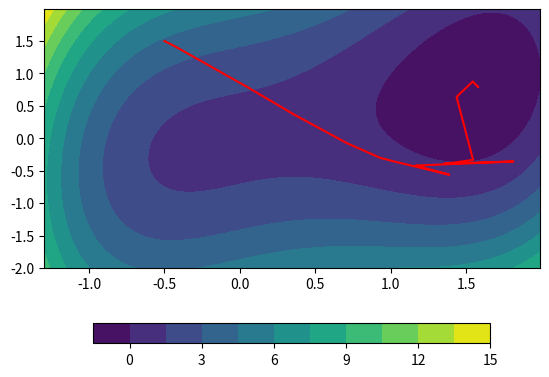

Python code for this plot: (Note: this script raises an exception after producing the figure.)
# 靡不有初，鲜克有终
# 开发时间：2022/10/25 9:25
"""
演示DFP拟牛顿法解决一个凸函数的最优化问题的例子
优化函数：三次函数，n=2
        f(x_1,x_2)=(x_1)**4-2(x_1)**3+(x_2)**2-(x_1)*(x_2)+1 （非凸、有最小点）
"""

import numpy as np
import sympy as sp
from matplotlib import pyplot as plt
from mpl_toolkits.mplot3d import Axes3D
from numpy.linalg import eig

x1 = sp.Symbol('x1')
x2 = sp.Symbol('x2')
f = pow(x1, 4) - 2 * pow(x1, 3) + pow(x2, 2) - x1 * x2 + 1
gx1 = sp.diff(f, x1)
gx2 = sp.diff(f, x2)
gx1x1 = sp.diff(gx1, x1)
gx1x2 = sp.diff(gx1, x2)
gx2x1 = sp.diff(gx2, x1)
gx2x2 = sp.diff(gx2, x2)
mtx_H = np.matrix([[gx1x1, gx1x2], [gx2x1, gx2x2]])  # Hesse阵
lambda_ = 40  # 增加单位阵的乘数


def function_value(vector):  # 求函数值
    f_value = f.evalf(subs={x1: vector[0][0], x2: vector[1][0]})
    return f_value


def gradient(vector):  # 求梯度向量及模长
    g_x1 = gx1.evalf(subs={x1: vector[0][0], x2: vector[1][0]})
    g_x2 = gx2.evalf(subs={x1: vector[0][0], x2: vector[1][0]})
    vector_g = np.array([[g_x1], [g_x2]])
    modulus = (pow(g_x1, 2) + pow(g_x2, 2)) ** 0.5
    return [vector_g, modulus]


def hesse(vector):  # 求海塞阵修正后的数值,矩阵形式给出
    gx1x1_value = float(gx1x1.evalf(subs={x1: vector[0][0], x2: vector[1][0]}))
    gx1x2_value = float(gx1x2.evalf(subs={x1: vector[0][0], x2: vector[1][0]}))
    gx2x1_value = float(gx2x1.evalf(subs={x1: vector[0][0], x2: vector[1][0]}))
    gx2x2_value = float(gx2x2.evalf(subs={x1: vector[0][0], x2: vector[1][0]}))
    mtx_H_value = np.matrix([[gx1x1_value, gx1x2_value], [gx2x1_value, gx2x2_value]])
    mtx_H_value = mtx_H_value + lambda_*np.eye(2)
    return mtx_H_value


def generate_grid(min_x_1, max_x_1, min_x_2, max_x_2, delta):  # 三维网格底图，参数含范围和颗粒度
    x_1_array = np.arange(min_x_1, max_x_1, delta)
    x_2_array = np.arange(min_x_2, max_x_2, delta)
    x1_array, x2_array = np.meshgrid(x_1_array, x_2_array)
    f_value_array = pow(x1_array, 4) - 2 * pow(x1_array, 3) + pow(x2_array, 2) - x1_array * x2_array + 1
    return x1_array, x2_array, f_value_array


def DFP_quasi_newton_method(vector_initial, epsilon):  # DFP拟牛顿法
    k = 0
    n = 0  # n步重启
    vector_x_pre = vector_initial
    B_initial = hesse(vector_x_pre)  # 矩阵B_0的计算（或者修正）要体现一些二阶信息，计算成本也要低，当然信息越多越好
    B_pre = B_initial
    H_pre = np.linalg.inv(B_pre)  # H_0
    x_1_lst = [vector_x_pre[0][0]]
    x_2_lst = [vector_x_pre[1][0]]
    f_value_lst = [function_value(vector_x_pre)]

    while float(gradient(vector_x_pre)[1]) > epsilon and k <= 100:

        '''if n == 10:  # n 步重启
            B_pre = hesse(vector_x_pre)
            H_pre = np.linalg.inv(B_pre)
            n = 0'''

        vector_x_new = np.array(vector_x_pre - np.dot(H_pre, gradient(vector_x_pre)[0]))
        x_1_lst.append(vector_x_new[0][0])
        x_2_lst.append(vector_x_new[1][0])
        f_value_lst.append(function_value(vector_x_new))

        g_pre = gradient(vector_x_pre)[0]
        g_new = gradient(vector_x_new)[0]
        y = g_new - g_pre
        s = vector_x_new - vector_x_pre
        H_new = H_pre - (H_pre*y*y.T*H_pre)/(np.dot(y.T, np.dot(H_pre, y))).item() + (s*s.T)/np.dot(y.T,s).item()  # 如果1步重启的话这个式子压根就不会起到效果
        H_pre = H_new
        vector_x_pre = vector_x_new
        k = k + 1
        n = n + 1

    f_value = function_value(vector_x_pre)
    return vector_x_pre, f_value, k, x_1_lst, x_2_lst, f_value_lst


def plot_2D_figure(X1, X2, F, x_1_lst, x_2_lst):  # 绘制二维图像并保存
    plt.figure()
    plt.contourf(X1, X2, F, 10)
    plt.colorbar(orientation='horizontal', shrink=0.8)
    plt.plot(x_1_lst, x_2_lst, c='r', linewidth=1.5)
    plt.savefig('C://Users//张晨皓//Desktop//最优化基础理论与方法学习代码//图片//7.DFP拟牛顿法2D求解四次函数.png')
    plt.show()


def plot_3D_figure(X1, X2, F, x_1_lst, x_2_lst,f_value_lst):  # 绘制三维图像并保存
    fig = plt.figure()
    ax = Axes3D(fig)
    p = ax.plot_surface(X1, X2, F, rstride=4, cstride=4, cmap='jet', alpha=0.8)
    ax.plot3D(x_1_lst, x_2_lst, f_value_lst, c='r', linewidth=1.5)
    plt.colorbar(p, shrink=0.8)
    plt.savefig('C://Users//张晨皓//Desktop//最优化基础理论与方法学习代码//图片//7.DFP拟牛顿法3D求解四次函数.png')
    plt.show()


if __name__ == "__main__":
    vector = np.array([[-0.5], [1.5]])
    vector_x_opt, value, times, x_1_lst, x_2_lst, f_value_lst = DFP_quasi_newton_method(vector, 0.001)
    X1, X2, F = generate_grid(-1.3, 2, -2, 2, 0.01)  # 生成用于三维展示的函数面
    print("最优点坐标", vector_x_opt[0][0], ',', vector_x_opt[1][0])
    print("最优值", value)
    print('迭代次数', times)
    plot_2D_figure(X1, X2, F, x_1_lst, x_2_lst)
    plot_3D_figure(X1, X2, F, x_1_lst, x_2_lst, f_value_lst)
